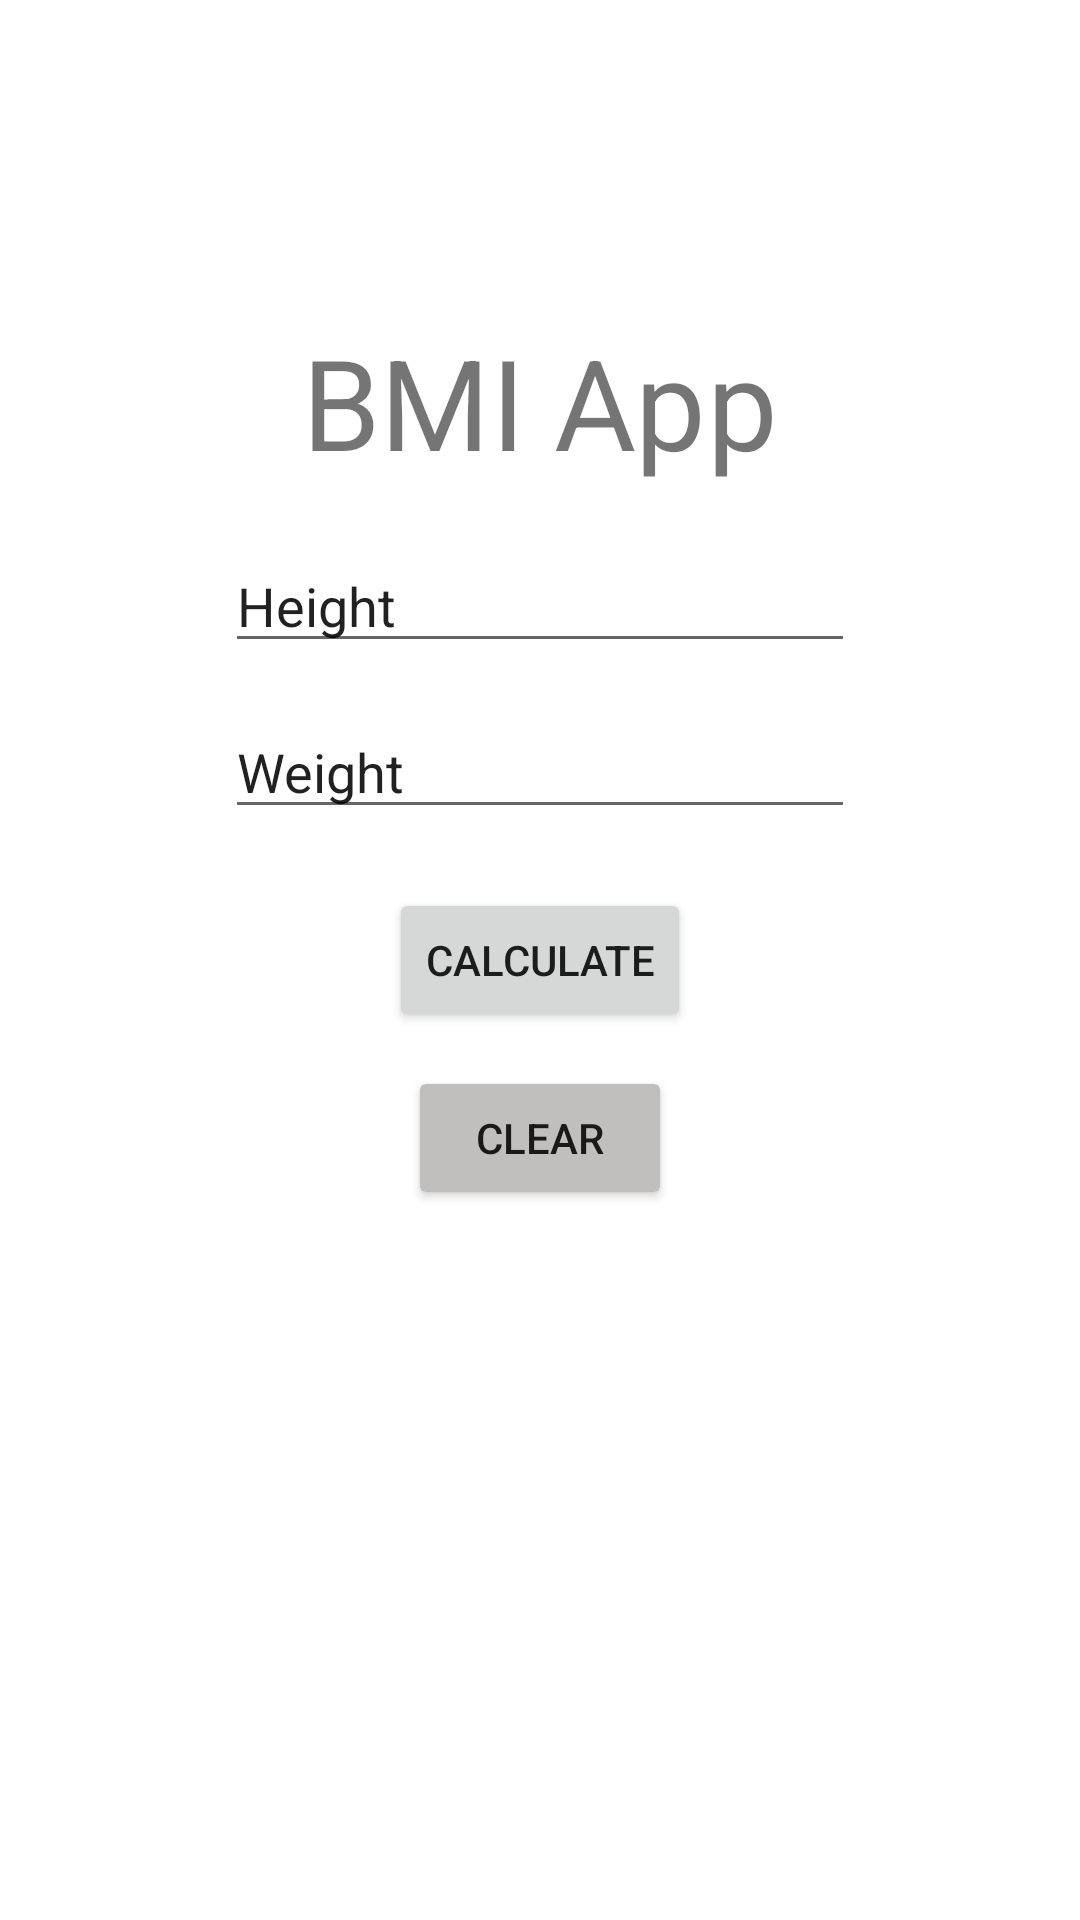

Layout XML and referenced resources for this Android screen:
<!-- AndroidManifest.xml: application theme Theme.Demo2 -->
<!-- res/layout/activity_entry.xml -->
<?xml version="1.0" encoding="utf-8"?>
<androidx.constraintlayout.widget.ConstraintLayout xmlns:android="http://schemas.android.com/apk/res/android"
    xmlns:app="http://schemas.android.com/apk/res-auto"
    xmlns:tools="http://schemas.android.com/tools"
    android:layout_width="match_parent"
    android:layout_height="match_parent"
    tools:context=".MainActivity">

    <Button
        android:id="@+id/button_calc"
        android:layout_width="wrap_content"
        android:layout_height="wrap_content"
        android:text="@string/button_calc_text"
        app:layout_constraintBottom_toBottomOf="parent"
        app:layout_constraintEnd_toEndOf="parent"
        app:layout_constraintHorizontal_bias="0.5"
        app:layout_constraintStart_toStartOf="parent"
        app:layout_constraintTop_toTopOf="parent"
        app:layout_constraintVertical_bias="0.5" />

    <EditText
        android:id="@+id/edittext_weight"
        android:layout_width="wrap_content"
        android:layout_height="wrap_content"
        android:layout_marginBottom="11dp"
        android:ems="10"
        android:inputType="numberSigned"
        android:text="@string/edittext_weight_text"
        app:layout_constraintBottom_toBottomOf="parent"
        app:layout_constraintEnd_toEndOf="parent"
        app:layout_constraintHorizontal_bias="0.5"
        app:layout_constraintStart_toStartOf="parent"
        app:layout_constraintTop_toTopOf="parent"
        app:layout_constraintVertical_bias="0.4" />

    <Button
        android:id="@+id/button_clear"
        android:layout_width="wrap_content"
        android:layout_height="wrap_content"
        android:backgroundTint="#C1BEBE"
        android:text="@string/button_clear_text"
        app:layout_constraintBottom_toBottomOf="parent"
        app:layout_constraintEnd_toEndOf="parent"
        app:layout_constraintHorizontal_bias="0.5"
        app:layout_constraintStart_toStartOf="parent"
        app:layout_constraintTop_toTopOf="parent"
        app:layout_constraintVertical_bias="0.6" />

    <TextView
        android:id="@+id/textview_title"
        android:layout_width="wrap_content"
        android:layout_height="wrap_content"
        android:scaleX="3"
        android:scaleY="3"
        android:text="@string/textview_title_text"
        app:layout_constraintBottom_toBottomOf="parent"
        app:layout_constraintEnd_toEndOf="parent"
        app:layout_constraintStart_toStartOf="parent"
        app:layout_constraintTop_toTopOf="parent"
        app:layout_constraintVertical_bias="0.2" />

    <EditText
        android:id="@+id/edittext_height"
        android:layout_width="wrap_content"
        android:layout_height="wrap_content"
        android:ems="10"
        android:inputType="numberSigned"
        android:text="@string/edittext_height_text"
        app:layout_constraintBottom_toBottomOf="parent"
        app:layout_constraintEnd_toEndOf="parent"
        app:layout_constraintHorizontal_bias="0.5"
        app:layout_constraintStart_toStartOf="parent"
        app:layout_constraintTop_toTopOf="parent"
        app:layout_constraintVertical_bias="0.3" />

</androidx.constraintlayout.widget.ConstraintLayout>
<!-- resources referenced by this layout -->
<resources>
  <string name="button_calc_text">Calculate</string>
  <string name="button_clear_text">Clear</string>
  <string name="edittext_height_text">Height</string>
  <string name="edittext_weight_text">Weight</string>
  <string name="textview_title_text">BMI App</string>
  <style name="Theme.Demo2" parent="Base.Theme.Demo2" />
  <style name="Base.Theme.Demo2" parent="Theme.MaterialComponents.DayNight.DarkActionBar">
          
          
      </style>
</resources>
